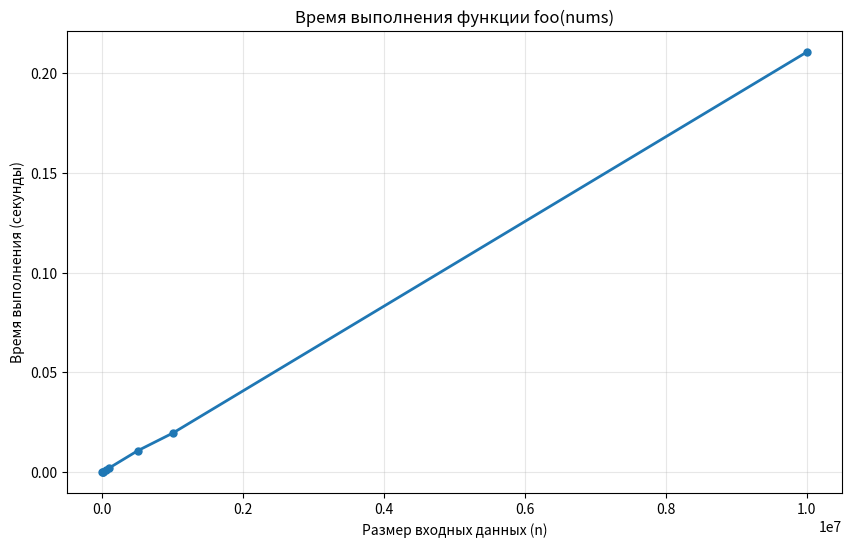

Reproduce this figure in Python.
import matplotlib.pyplot as plt
import time

sizes = [1000, 5000, 10000, 50000, 100000, 500000, 1000000, 10000000]
times = []

def foo(nums):
    for x in nums:
        if x % 2 == 0:
            return True
    return False

for size in sizes:
    nums = list(range(1, size * 2 + 1, 2))

    start_time = time.time()
    foo(nums)
    end_time = time.time()

    times.append(end_time - start_time)


plt.figure(figsize=(10, 6))
plt.plot(sizes, times, 'o-', linewidth=2, markersize=5)
plt.xlabel('Размер входных данных (n)')
plt.ylabel('Время выполнения (секунды)')
plt.title('Время выполнения функции foo(nums)')
plt.grid(True, alpha=0.3)
plt.show()
 # Сложность O(n)
 # Функция проверяет, есть ли в списке хотя бы одно четное число